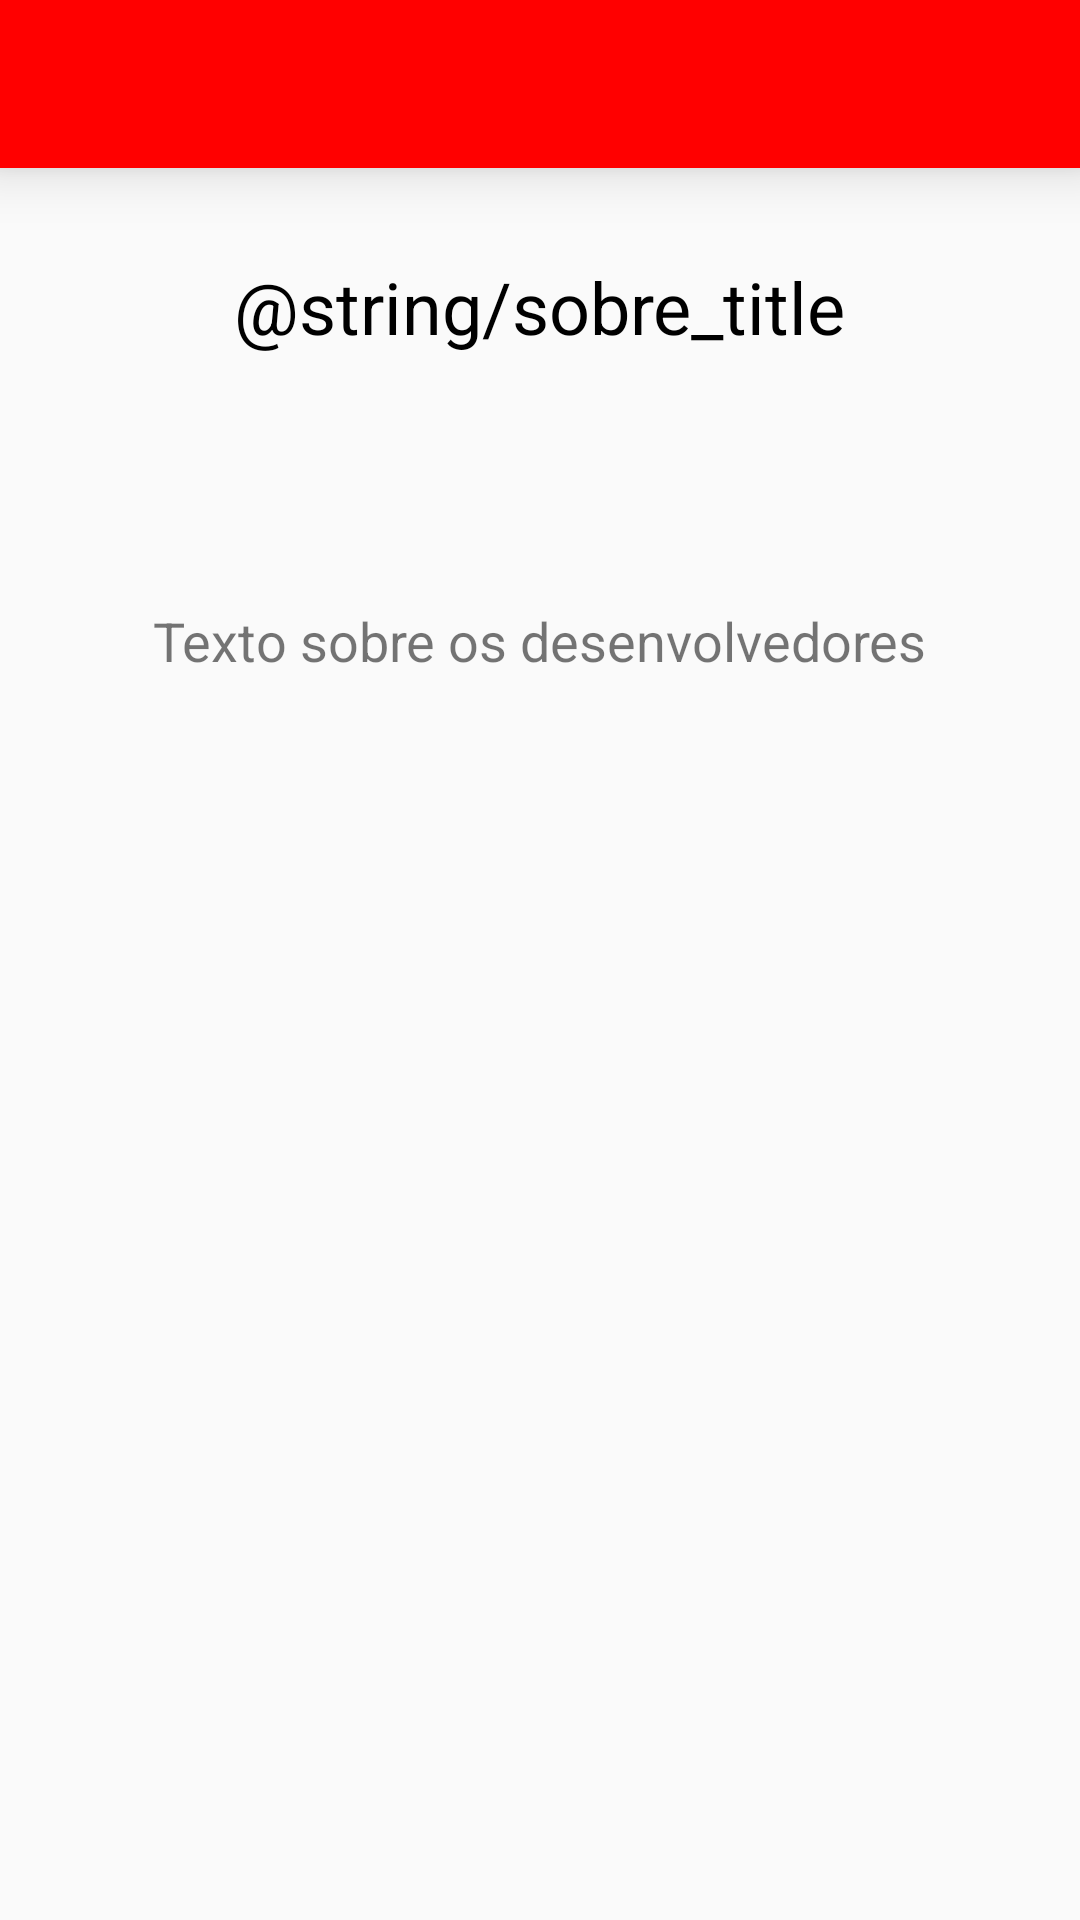

Android layout source for this screen:
<!-- AndroidManifest.xml: application theme AppTheme -->
<!-- res/layout/activity_sobre.xml -->
<?xml version="1.0" encoding="utf-8"?>
<RelativeLayout xmlns:android="http://schemas.android.com/apk/res/android"
    xmlns:app="http://schemas.android.com/apk/res-auto"
    xmlns:tools="http://schemas.android.com/tools"
    android:layout_width="match_parent"
    android:layout_height="match_parent"
    tools:context="com.example.leonardomoraes.myapplication.SobreActivity">

    <include layout="@layout/toolbar"/>

    <TextView
        android:id="@+id/title"
        android:layout_width="wrap_content"
        android:layout_height="wrap_content"
        android:layout_alignParentTop="true"
        android:layout_centerHorizontal="true"
        android:layout_marginTop="86dp"
        android:text="@string/sobre_title"
        android:textColor="@android:color/black"
        android:textSize="24sp" />

    <TextView
        android:id="@+id/desc"
        android:layout_width="wrap_content"
        android:layout_height="wrap_content"
        android:layout_below="@+id/title"
        android:layout_centerHorizontal="true"
        android:layout_marginTop="83dp"
        android:text="Texto sobre os desenvolvedores"
        android:textSize="18sp" />

</RelativeLayout>
<!-- res/layout/toolbar.xml (included above) -->
<?xml version="1.0" encoding="utf-8"?>
<android.support.v7.widget.Toolbar xmlns:android="http://schemas.android.com/apk/res/android"
    android:id="@+id/toolbar"
    android:layout_width="match_parent"
    android:layout_height="wrap_content"
    android:background="@color/colorPrimary"
    android:orientation="vertical"
    android:theme="@style/AppTheme"
    android:elevation="11dp">

</android.support.v7.widget.Toolbar>
<!-- resources referenced by this layout -->
<resources>
  <color name="colorPrimary">#ff0000</color>
  <style name="AppTheme" parent="Theme.AppCompat.Light.NoActionBar">
          
          <item name="colorPrimary">@color/colorPrimary</item>
          <item name="colorPrimaryDark">@color/colorPrimaryDark</item>
          <item name="colorAccent">@color/colorAccent</item>
          <item name="colorControlActivated">@color/white</item>
          <item name="colorControlNormal">@color/colorPrimaryDark2</item>
          <item name="android:textColorHint">@color/colorPrimaryDark2</item>
      </style>
  <color name="colorPrimaryDark">#ce2121</color>
  <color name="colorAccent">#ff0000</color>
  <color name="white">#ffffff</color>
  <color name="colorPrimaryDark2">#b30000</color>
</resources>
